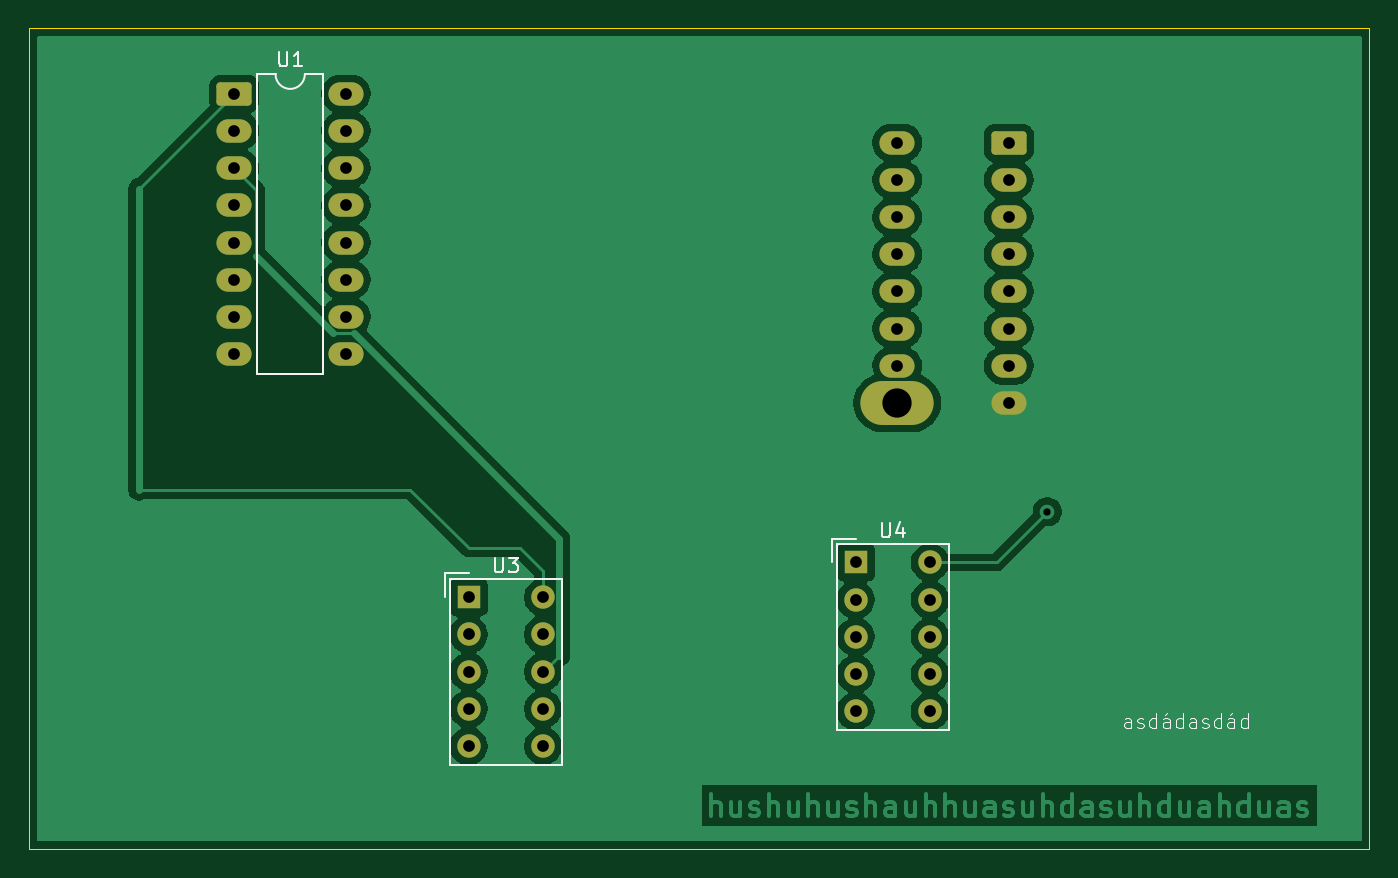
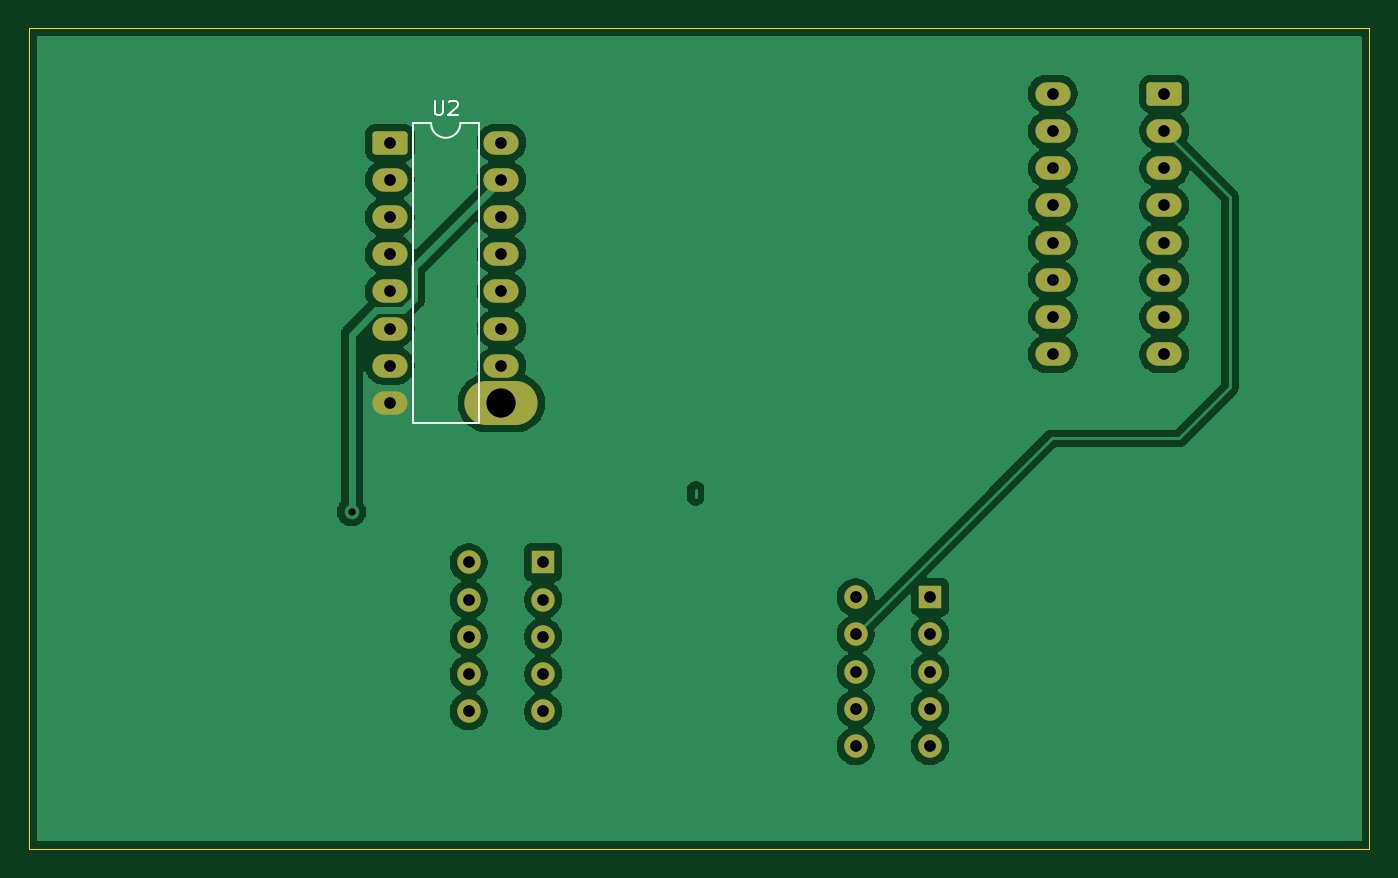
Circuit board: 9 layer files. Board 91.5 x 56.0 mm.
- bottom_copper: demo-B_Cu.gbr (76435 bytes)
- bottom_mask: demo-B_Mask.gbr (2792 bytes)
- bottom_silk: demo-B_Silkscreen.gbr (1833 bytes)
- outline: demo-Edge_Cuts.gbr (648 bytes)
- top_copper: demo-F_Cu.gbr (83648 bytes)
- top_mask: demo-F_Mask.gbr (2792 bytes)
- top_silk: demo-F_Silkscreen.gbr (11113 bytes)
- drill: demo-NPTH.drl (306 bytes)
- drill: demo-PTH.drl (1260 bytes)

=== bottom_copper: demo-B_Cu.gbr (76435 bytes, source omitted) ===
=== bottom_mask: demo-B_Mask.gbr (2792 bytes, source withheld) ===
=== bottom_silk: demo-B_Silkscreen.gbr ===
%TF.GenerationSoftware,KiCad,Pcbnew,10.0.6-10.0.6~ubuntu24.04.1*%
%TF.CreationDate,2026-09-28T10:58:12+07:00*%
%TF.ProjectId,demo,64656d6f-2e6b-4696-9361-645f70636258,rev?*%
%TF.SameCoordinates,Original*%
%TF.FileFunction,Legend,Bot*%
%TF.FilePolarity,Positive*%
%FSLAX46Y46*%
G04 Gerber Fmt 4.6, Leading zero omitted, Abs format (unit mm)*
G04 Created by KiCad (PCBNEW 10.0.6-10.0.6~ubuntu24.04.1) date 2026-09-28 10:58:12*
%MOMM*%
%LPD*%
G01*
G04 APERTURE LIST*
%ADD10C,0.150000*%
%ADD11C,0.120000*%
G04 APERTURE END LIST*
D10*
X195831904Y-72924819D02*
X195831904Y-73734342D01*
X195831904Y-73734342D02*
X195784285Y-73829580D01*
X195784285Y-73829580D02*
X195736666Y-73877200D01*
X195736666Y-73877200D02*
X195641428Y-73924819D01*
X195641428Y-73924819D02*
X195450952Y-73924819D01*
X195450952Y-73924819D02*
X195355714Y-73877200D01*
X195355714Y-73877200D02*
X195308095Y-73829580D01*
X195308095Y-73829580D02*
X195260476Y-73734342D01*
X195260476Y-73734342D02*
X195260476Y-72924819D01*
X194831904Y-73020057D02*
X194784285Y-72972438D01*
X194784285Y-72972438D02*
X194689047Y-72924819D01*
X194689047Y-72924819D02*
X194450952Y-72924819D01*
X194450952Y-72924819D02*
X194355714Y-72972438D01*
X194355714Y-72972438D02*
X194308095Y-73020057D01*
X194308095Y-73020057D02*
X194260476Y-73115295D01*
X194260476Y-73115295D02*
X194260476Y-73210533D01*
X194260476Y-73210533D02*
X194308095Y-73353390D01*
X194308095Y-73353390D02*
X194879523Y-73924819D01*
X194879523Y-73924819D02*
X194260476Y-73924819D01*
%TO.C,U2*%
D11*
X197320000Y-74470000D02*
X197320000Y-94910000D01*
X197320000Y-94910000D02*
X192820000Y-94910000D01*
X196070000Y-74470000D02*
X197320000Y-74470000D01*
X192820000Y-74470000D02*
X194070000Y-74470000D01*
X192820000Y-94910000D02*
X192820000Y-74470000D01*
X196070000Y-74470000D02*
G75*
G02*
X194070000Y-74470000I-1000000J0D01*
G01*
%TD*%
M02*

=== outline: demo-Edge_Cuts.gbr ===
%TF.GenerationSoftware,KiCad,Pcbnew,10.0.6-10.0.6~ubuntu24.04.1*%
%TF.CreationDate,2026-09-28T10:58:21+07:00*%
%TF.ProjectId,demo,64656d6f-2e6b-4696-9361-645f70636258,rev?*%
%TF.SameCoordinates,Original*%
%TF.FileFunction,Profile,NP*%
%FSLAX46Y46*%
G04 Gerber Fmt 4.6, Leading zero omitted, Abs format (unit mm)*
G04 Created by KiCad (PCBNEW 10.0.6-10.0.6~ubuntu24.04.1) date 2026-09-28 10:58:21*
%MOMM*%
%LPD*%
G01*
G04 APERTURE LIST*
%TA.AperFunction,Profile*%
%ADD10C,0.050000*%
%TD*%
G04 APERTURE END LIST*
D10*
X132000000Y-68000000D02*
X223500000Y-68000000D01*
X223500000Y-124000000D01*
X132000000Y-124000000D01*
X132000000Y-68000000D01*
M02*

=== top_copper: demo-F_Cu.gbr (83648 bytes, source omitted) ===
=== top_mask: demo-F_Mask.gbr (2792 bytes, source withheld) ===
=== top_silk: demo-F_Silkscreen.gbr (11113 bytes, source omitted) ===
=== drill: demo-NPTH.drl ===
M48
; DRILL file KiCad 10.0.6-10.0.6~ubuntu24.04.1 date 2026-09-28T10:58:40
; FORMAT={-:-/ absolute / metric / decimal}
; #@! TF.CreationDate,2026-09-28T10:58:40+07:00
; #@! TF.GenerationSoftware,Kicad,Pcbnew,10.0.6-10.0.6~ubuntu24.04.1
; #@! TF.FileFunction,NonPlated,1,2,NPTH
FMAT,2
METRIC
%
G90
G05
M30

=== drill: demo-PTH.drl ===
M48
; DRILL file KiCad 10.0.6-10.0.6~ubuntu24.04.1 date 2026-09-28T10:58:40
; FORMAT={-:-/ absolute / metric / decimal}
; #@! TF.CreationDate,2026-09-28T10:58:40+07:00
; #@! TF.GenerationSoftware,Kicad,Pcbnew,10.0.6-10.0.6~ubuntu24.04.1
; #@! TF.FileFunction,Plated,1,2,PTH
FMAT,2
METRIC
; #@! TA.AperFunction,Plated,PTH,ViaDrill
T1C0.500
; #@! TA.AperFunction,Plated,PTH,ComponentDrill
T2C0.800
; #@! TA.AperFunction,Plated,PTH,ComponentDrill
T3C2.000
%
G90
G05
T1
X201.5Y-101.0
T2
X146.0Y-72.46
X146.0Y-75.0
X146.0Y-77.54
X146.0Y-80.08
X146.0Y-82.62
X146.0Y-85.16
X146.0Y-87.7
X146.0Y-90.24
X153.62Y-72.46
X153.62Y-75.0
X153.62Y-77.54
X153.62Y-80.08
X153.62Y-82.62
X153.62Y-85.16
X153.62Y-87.7
X153.62Y-90.24
X162.0Y-106.84
X162.0Y-109.38
X162.0Y-111.92
X162.0Y-114.46
X162.0Y-117.0
X167.08Y-106.84
X167.08Y-109.38
X167.08Y-111.92
X167.08Y-114.46
X167.08Y-117.0
X188.42Y-104.46
X188.42Y-107.0
X188.42Y-109.54
X188.42Y-112.08
X188.42Y-114.62
X191.26Y-75.8
X191.26Y-78.34
X191.26Y-80.88
X191.26Y-83.42
X191.26Y-85.96
X191.26Y-88.5
X191.26Y-91.04
X193.5Y-104.46
X193.5Y-107.0
X193.5Y-109.54
X193.5Y-112.08
X193.5Y-114.62
X198.88Y-75.8
X198.88Y-78.34
X198.88Y-80.88
X198.88Y-83.42
X198.88Y-85.96
X198.88Y-88.5
X198.88Y-91.04
X198.88Y-93.58
T3
X191.26Y-93.58
M30
